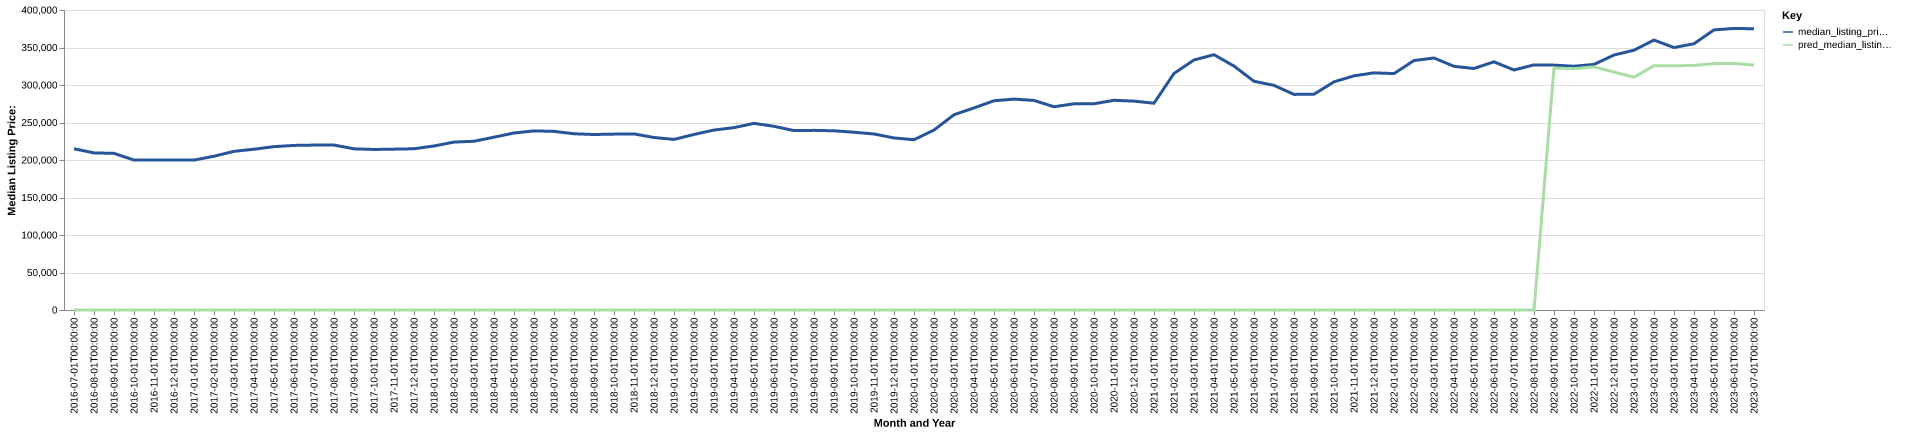

The data file committed next to this chart (first rows):
date, time_idx, median_listing_price, thirty_year_interest_rate_five, month, county_name, active_listing_count, median_days_on_market, pred_median_listing_price, month_year
2016-07-01, 0, 215000, 3.72, 7, Amarillo, TX, 1000, 50.0, 0, Jul-2016
2016-08-01, 1, 209475, 3.73, 8, Amarillo, TX, 1002, 51.0, 0, Aug-2016
2016-09-01, 2, 208875, 3.66, 9, Amarillo, TX, 1003, 53.0, 0, Sep-2016
2016-10-01, 3, 199900, 3.64, 10, Amarillo, TX, 988.0, 58.0, 0, Oct-2016
2016-11-01, 4, 199900, 3.66, 11, Amarillo, TX, 995.0, 61.0, 0, Nov-2016
2016-12-01, 5, 199953, 3.48, 12, Amarillo, TX, 956.0, 68.0, 0, Dec-2016
2017-01-01, 6, 199914, 3.45, 1, Amarillo, TX, 922.0, 67.0, 0, Jan-2017
2017-02-01, 7, 205000, 3.5, 2, Amarillo, TX, 905.0, 51.0, 0, Feb-2017
2017-03-01, 8, 211550, 3.52, 3, Amarillo, TX, 918.0, 46.0, 0, Mar-2017
2017-04-01, 9, 214400, 4.03, 4, Amarillo, TX, 922.0, 50.0, 0, Apr-2017
2017-05-01, 10, 217800, 4.32, 5, Amarillo, TX, 938.0, 53.0, 0, May-2017
2017-06-01, 11, 219450, 4.2, 6, Amarillo, TX, 991.0, 46.0, 0, Jun-2017
2017-07-01, 12, 219900, 4.19, 7, Amarillo, TX, 1095, 44.0, 0, Jul-2017
2017-08-01, 13, 219906, 4.3, 8, Amarillo, TX, 1129, 51.0, 0, Aug-2017
2017-09-01, 14, 214900, 4.1, 9, Amarillo, TX, 1147, 54.0, 0, Sep-2017
2017-10-01, 15, 214050, 4.05, 10, Amarillo, TX, 1111, 59.0, 0, Oct-2017
2017-11-01, 16, 214471, 3.94, 11, Amarillo, TX, 1087, 62.0, 0, Nov-2017
2017-12-01, 17, 215000, 4.03, 12, Amarillo, TX, 1056, 71.0, 0, Dec-2017
2018-01-01, 18, 218700, 3.93, 1, Amarillo, TX, 1020, 70.0, 0, Jan-2018
2018-02-01, 19, 223875, 3.83, 2, Amarillo, TX, 1026, 48.0, 0, Feb-2018
2018-03-01, 20, 225000, 3.94, 3, Amarillo, TX, 1021, 48.0, 0, Mar-2018
2018-04-01, 21, 230426, 3.95, 4, Amarillo, TX, 1021, 53.0, 0, Apr-2018
2018-05-01, 22, 236000, 3.99, 5, Amarillo, TX, 1088, 51.0, 0, May-2018
2018-06-01, 23, 238800, 4.15, 6, Amarillo, TX, 1151, 47.0, 0, Jun-2018
2018-07-01, 24, 238150, 4.4, 7, Amarillo, TX, 1207, 52.0, 0, Jul-2018
2018-08-01, 25, 235000, 4.46, 8, Amarillo, TX, 1220, 54.0, 0, Aug-2018
2018-09-01, 26, 234000, 4.58, 9, Amarillo, TX, 1196, 57.0, 0, Sep-2018
2018-10-01, 27, 234500, 4.66, 10, Amarillo, TX, 1240, 59.0, 0, Oct-2018
2018-11-01, 28, 234807, 4.62, 11, Amarillo, TX, 1233, 61.0, 0, Nov-2018
2018-12-01, 29, 230000, 4.54, 12, Amarillo, TX, 1198, 71.0, 0, Dec-2018
2019-01-01, 30, 227450, 4.6, 1, Amarillo, TX, 1139, 68.0, 0, Jan-2019
2019-02-01, 31, 234048, 4.72, 2, Amarillo, TX, 1138, 45.0, 0, Feb-2019
2019-03-01, 32, 239954, 4.9, 3, Amarillo, TX, 1129, 51.0, 0, Mar-2019
2019-04-01, 33, 243113, 4.94, 4, Amarillo, TX, 1118, 58.0, 0, Apr-2019
2019-05-01, 34, 248850, 4.75, 5, Amarillo, TX, 1093, 60.0, 0, May-2019
2019-06-01, 35, 244900, 4.51, 6, Amarillo, TX, 1141, 60.0, 0, Jun-2019
2019-07-01, 36, 239200, 4.41, 7, Amarillo, TX, 1131, 59.0, 0, Jul-2019
2019-08-01, 37, 239518, 4.41, 8, Amarillo, TX, 1105, 59.0, 0, Aug-2019
2019-09-01, 38, 238945, 4.2, 9, Amarillo, TX, 1067, 60.0, 0, Sep-2019
2019-10-01, 39, 237002, 4.14, 10, Amarillo, TX, 1038, 63.0, 0, Oct-2019
2019-11-01, 40, 234700, 3.84, 11, Amarillo, TX, 966.0, 68.0, 0, Nov-2019
2019-12-01, 41, 229425, 3.81, 12, Amarillo, TX, 938.0, 74.0, 0, Dec-2019
2020-01-01, 42, 227063, 3.75, 1, Amarillo, TX, 863.0, 71.0, 0, Jan-2020
2020-02-01, 43, 239925, 3.73, 2, Amarillo, TX, 864.0, 56.0, 0, Feb-2020
2020-03-01, 44, 260372, 3.78, 3, Amarillo, TX, 808.0, 53.0, 0, Mar-2020
2020-04-01, 45, 269450, 3.75, 4, Amarillo, TX, 787.0, 54.0, 0, Apr-2020
2020-05-01, 46, 279000, 3.74, 5, Amarillo, TX, 772.0, 56.0, 0, May-2020
2020-06-01, 47, 281200, 3.72, 6, Amarillo, TX, 729.0, 49.0, 0, Jun-2020
2020-07-01, 48, 279417, 3.49, 7, Amarillo, TX, 666.0, 52.0, 0, Jul-2020
2020-08-01, 49, 271000, 3.65, 8, Amarillo, TX, 604.0, 51.0, 0, Aug-2020
2020-09-01, 50, 274950, 3.33, 9, Amarillo, TX, 594.0, 44.0, 0, Sep-2020
2020-10-01, 51, 275000, 3.28, 10, Amarillo, TX, 584.0, 45.0, 0, Oct-2020
2020-11-01, 52, 279600, 3.21, 11, Amarillo, TX, 572.0, 43.0, 0, Nov-2020
2020-12-01, 53, 278500, 3.07, 12, Amarillo, TX, 511.0, 54.0, 0, Dec-2020
2021-01-01, 54, 275700, 2.99, 1, Amarillo, TX, 460.0, 63.0, 0, Jan-2021
2021-02-01, 55, 315372, 2.93, 2, Amarillo, TX, 372.0, 40.0, 0, Feb-2021
2021-03-01, 56, 333375, 2.88, 3, Amarillo, TX, 332.0, 38.0, 0, Mar-2021
2021-04-01, 57, 340380, 2.84, 4, Amarillo, TX, 336.0, 30.0, 0, Apr-2021
2021-05-01, 58, 325250, 2.71, 5, Amarillo, TX, 306.0, 32.0, 0, May-2021
2021-06-01, 59, 304950, 2.79, 6, Amarillo, TX, 370.0, 24.0, 0, Jun-2021
... 25 more rows
